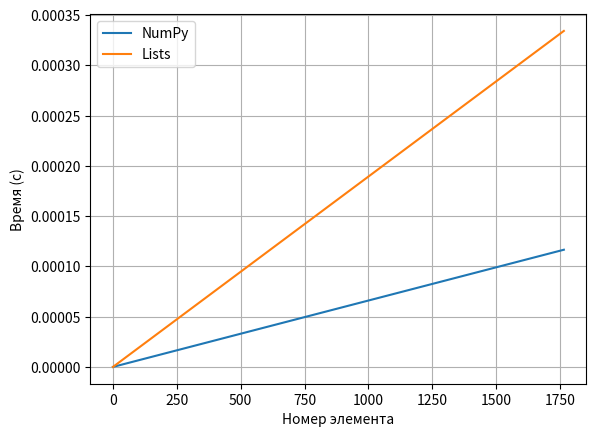

Python code for this plot:
import numpy as np 
import time 
import random as rd
import matplotlib.pyplot as plt 

lower_Limit = 10
Upper_Limit = 50000000
bottom_step = 1000
top_step = 30000

arr = []

for i in range(lower_Limit, Upper_Limit, rd.randint(bottom_step,top_step)): #preparing the array
    arr.append(i)
    rd.shuffle(arr) #mix numbers

arr_size = len(arr)

arr_list = []
arr_np = np.array(arr_size) #init list and numpy array

arr_list = arr.copy()
arr_np = np.copy(arr) #copy arr in list and numpy array

start = time.time()
arr_np = np.sort(arr_np)
np_time = time.time() - start
print("np time: ",np_time)

start = time.time()
arr_list.sort()
list_time = time.time() - start
print("np time: ",list_time)

plt.plot([0,arr_size], [0,np_time], label='NumPy') 
plt.plot([0,arr_size], [0,list_time], label='Lists') 
plt.xlabel('Номер элемента') 
plt.ylabel('Время (с)') 
plt.grid() 
plt.legend() 
plt.show()
